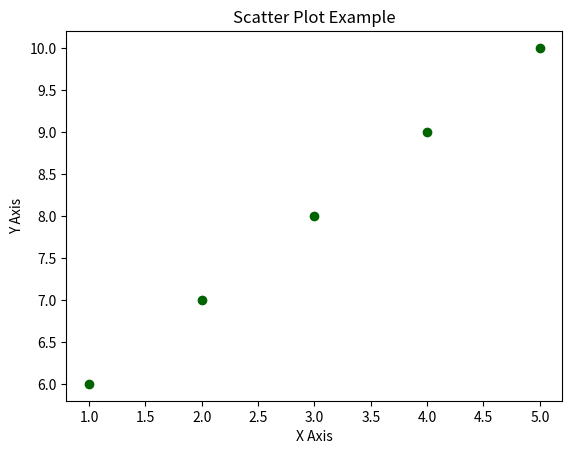

This figure's Python source:
import matplotlib.pyplot as plt
import numpy as np

# Task 3: Scatter Plot
x = np.array([1,2,3,4,5])
y = np.array([6,7,8,9,10])

plt.figure()
plt.scatter(x, y, color="darkgreen", marker="o")
plt.xlabel("X Axis")
plt.ylabel("Y Axis")
plt.title("Scatter Plot Example")
plt.savefig("scatter_plot.png")
plt.show()
